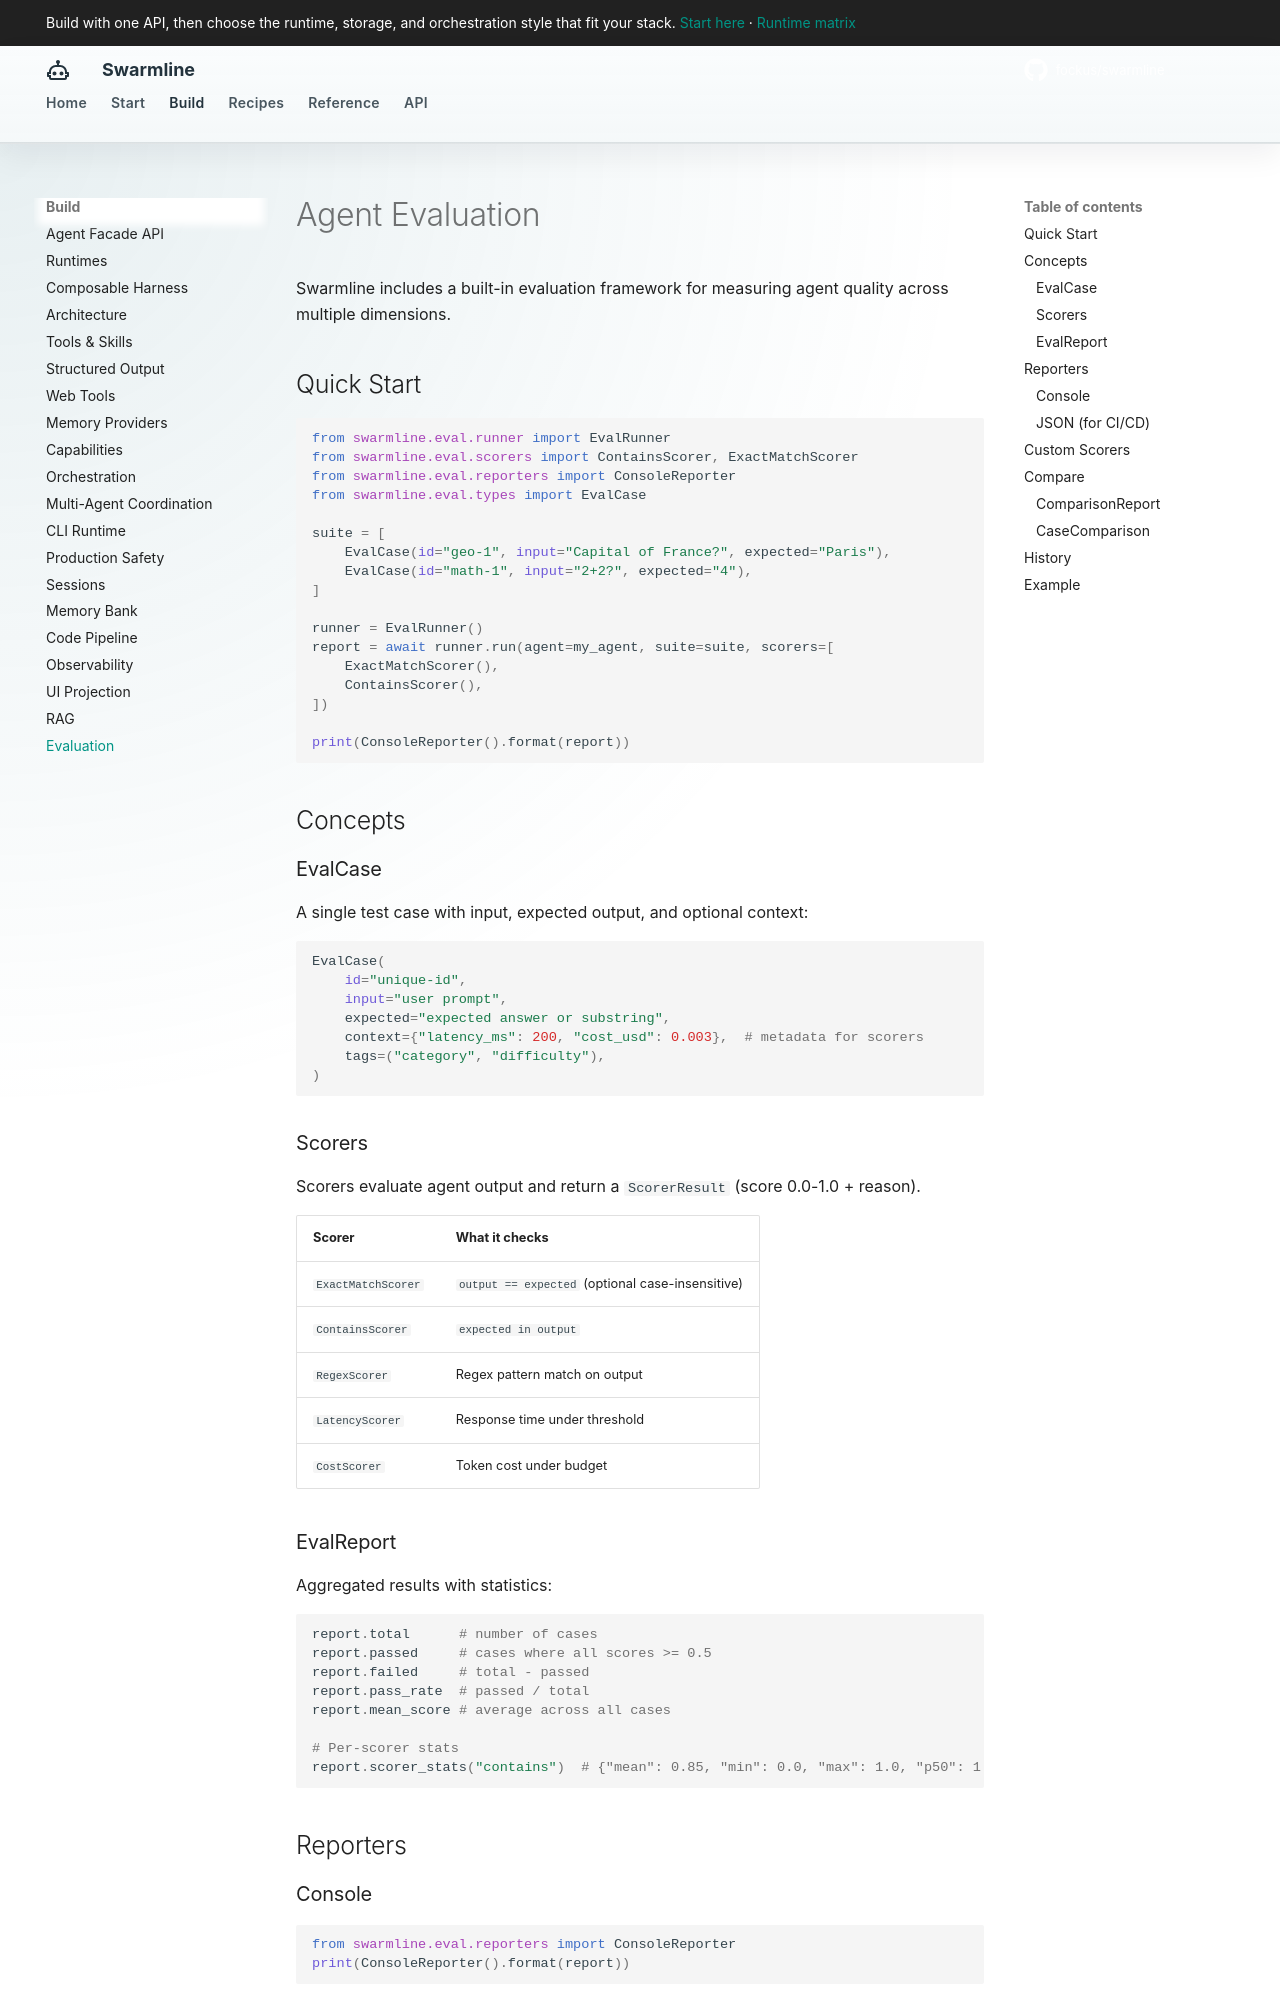

repository: fockus/swarmline · page: evaluation/index.html · generator: mkdocs

# Agent Evaluation

Swarmline includes a built-in evaluation framework for measuring agent quality across multiple dimensions.

## Quick Start

```python
from swarmline.eval.runner import EvalRunner
from swarmline.eval.scorers import ContainsScorer, ExactMatchScorer
from swarmline.eval.reporters import ConsoleReporter
from swarmline.eval.types import EvalCase

suite = [
    EvalCase(id="geo-1", input="Capital of France?", expected="Paris"),
    EvalCase(id="math-1", input="2+2?", expected="4"),
]

runner = EvalRunner()
report = await runner.run(agent=my_agent, suite=suite, scorers=[
    ExactMatchScorer(),
    ContainsScorer(),
])

print(ConsoleReporter().format(report))
```

## Concepts

### EvalCase

A single test case with input, expected output, and optional context:

```python
EvalCase(
    id="unique-id",
    input="user prompt",
    expected="expected answer or substring",
    context={"latency_ms": 200, "cost_usd": 0.003},  # metadata for scorers
    tags=("category", "difficulty"),
)
```

### Scorers

Scorers evaluate agent output and return a `ScorerResult` (score 0.0-1.0 + reason).

| Scorer | What it checks |
|--------|---------------|
| `ExactMatchScorer` | `output == expected` (optional case-insensitive) |
| `ContainsScorer` | `expected in output` |
| `RegexScorer` | Regex pattern match on output |
| `LatencyScorer` | Response time under threshold |
| `CostScorer` | Token cost under budget |

### EvalReport

Aggregated results with statistics:

```python
report.total      # number of cases
report.passed     # cases where all scores >= 0.5
report.failed     # total - passed
report.pass_rate  # passed / total
report.mean_score # average across all cases

# Per-scorer stats
report.scorer_stats("contains")  # {"mean": 0.85, "min": 0.0, "max": 1.0, "p50": 1.0, "p95": 1.0}
```

## Reporters

### Console

```python
from swarmline.eval.reporters import ConsoleReporter
print(ConsoleReporter().format(report))
```
